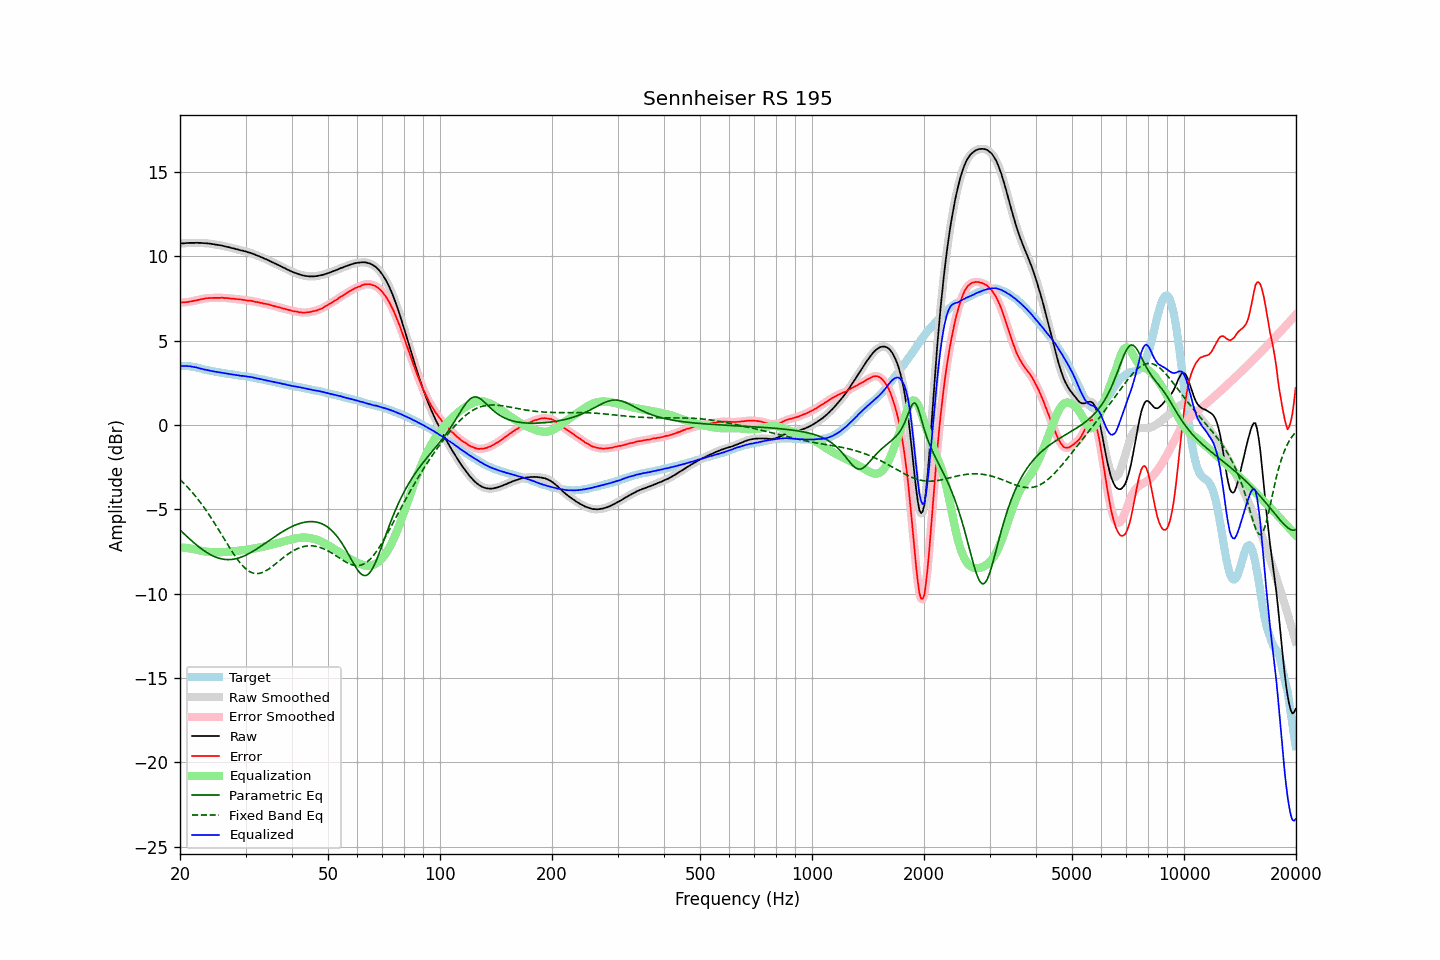

Values plotted in this chart, from the file beside it:
frequency, raw, error, smoothed, error_smoothed, equalization, parametric_eq, fixed_band_eq, equalized_raw, equalized_smoothed, target
20.00, 10.76, 7.26, 10.76, 7.26, -7.26, -6.22, -3.24, 3.50, 3.50, 3.50
20.20, 10.77, 7.27, 10.77, 7.27, -7.27, -6.32, -3.33, 3.51, 3.50, 3.50
20.40, 10.77, 7.27, 10.78, 7.27, -7.27, -6.41, -3.42, 3.50, 3.50, 3.50
20.61, 10.78, 7.28, 10.78, 7.28, -7.28, -6.50, -3.52, 3.50, 3.50, 3.50
20.81, 10.79, 7.29, 10.79, 7.29, -7.29, -6.59, -3.61, 3.50, 3.50, 3.50
21.02, 10.79, 7.29, 10.80, 7.30, -7.30, -6.67, -3.71, 3.49, 3.49, 3.50
21.23, 10.80, 7.32, 10.80, 7.31, -7.32, -6.76, -3.82, 3.48, 3.48, 3.48
21.44, 10.80, 7.33, 10.80, 7.33, -7.33, -6.85, -3.93, 3.47, 3.47, 3.47
21.66, 10.80, 7.35, 10.80, 7.35, -7.35, -6.93, -4.04, 3.45, 3.45, 3.45
21.87, 10.80, 7.37, 10.81, 7.37, -7.37, -7.01, -4.15, 3.43, 3.44, 3.43
22.09, 10.81, 7.39, 10.81, 7.39, -7.39, -7.09, -4.27, 3.42, 3.42, 3.42
22.31, 10.80, 7.41, 10.81, 7.41, -7.41, -7.17, -4.39, 3.39, 3.39, 3.39
22.54, 10.80, 7.43, 10.80, 7.43, -7.43, -7.25, -4.51, 3.37, 3.37, 3.37
22.76, 10.80, 7.45, 10.80, 7.45, -7.45, -7.32, -4.63, 3.35, 3.34, 3.35
22.99, 10.79, 7.47, 10.79, 7.47, -7.47, -7.39, -4.76, 3.32, 3.32, 3.32
23.22, 10.78, 7.49, 10.79, 7.49, -7.49, -7.46, -4.90, 3.29, 3.30, 3.29
23.45, 10.78, 7.52, 10.78, 7.51, -7.51, -7.52, -5.03, 3.28, 3.27, 3.26
23.69, 10.77, 7.52, 10.77, 7.52, -7.52, -7.58, -5.17, 3.25, 3.26, 3.25
23.92, 10.76, 7.53, 10.76, 7.53, -7.53, -7.64, -5.31, 3.24, 3.24, 3.23
24.16, 10.75, 7.53, 10.75, 7.53, -7.53, -7.69, -5.45, 3.22, 3.22, 3.22
24.40, 10.73, 7.53, 10.73, 7.54, -7.54, -7.74, -5.60, 3.19, 3.20, 3.20
24.65, 10.72, 7.54, 10.72, 7.54, -7.54, -7.79, -5.75, 3.18, 3.18, 3.18
24.89, 10.70, 7.54, 10.70, 7.54, -7.54, -7.83, -5.90, 3.16, 3.16, 3.16
25.14, 10.69, 7.54, 10.69, 7.54, -7.54, -7.86, -6.05, 3.15, 3.15, 3.15
25.39, 10.67, 7.54, 10.68, 7.54, -7.54, -7.89, -6.21, 3.13, 3.13, 3.13
25.65, 10.66, 7.54, 10.66, 7.55, -7.54, -7.92, -6.36, 3.12, 3.12, 3.12
25.91, 10.64, 7.55, 10.64, 7.54, -7.54, -7.94, -6.52, 3.10, 3.10, 3.09
26.16, 10.62, 7.54, 10.62, 7.54, -7.54, -7.96, -6.68, 3.08, 3.08, 3.08
26.43, 10.59, 7.52, 10.60, 7.53, -7.53, -7.97, -6.84, 3.06, 3.06, 3.07
26.69, 10.57, 7.53, 10.57, 7.53, -7.53, -7.98, -6.99, 3.05, 3.05, 3.04
26.96, 10.55, 7.52, 10.55, 7.52, -7.52, -7.98, -7.15, 3.03, 3.03, 3.03
27.23, 10.53, 7.51, 10.53, 7.51, -7.51, -7.98, -7.30, 3.02, 3.02, 3.02
27.50, 10.50, 7.49, 10.51, 7.50, -7.50, -7.97, -7.45, 3.00, 3.01, 3.01
27.77, 10.48, 7.49, 10.48, 7.49, -7.49, -7.96, -7.60, 2.99, 2.99, 2.99
28.05, 10.46, 7.48, 10.46, 7.48, -7.48, -7.95, -7.74, 2.98, 2.98, 2.98
28.33, 10.43, 7.47, 10.44, 7.47, -7.47, -7.93, -7.88, 2.96, 2.96, 2.96
28.62, 10.41, 7.46, 10.41, 7.46, -7.46, -7.90, -8.01, 2.95, 2.95, 2.95
28.90, 10.38, 7.45, 10.38, 7.45, -7.45, -7.87, -8.13, 2.93, 2.93, 2.93
29.19, 10.35, 7.44, 10.36, 7.44, -7.44, -7.84, -8.25, 2.91, 2.92, 2.91
29.48, 10.34, 7.43, 10.34, 7.43, -7.43, -7.80, -8.35, 2.91, 2.91, 2.91
29.78, 10.31, 7.41, 10.31, 7.41, -7.42, -7.76, -8.45, 2.90, 2.90, 2.90
30.08, 10.29, 7.40, 10.29, 7.40, -7.40, -7.72, -8.54, 2.89, 2.89, 2.89
30.38, 10.25, 7.38, 10.26, 7.39, -7.39, -7.67, -8.61, 2.86, 2.87, 2.87
30.68, 10.23, 7.37, 10.23, 7.38, -7.37, -7.62, -8.68, 2.86, 2.86, 2.86
30.99, 10.20, 7.37, 10.20, 7.36, -7.36, -7.57, -8.73, 2.84, 2.84, 2.83
31.30, 10.17, 7.35, 10.17, 7.35, -7.34, -7.51, -8.77, 2.83, 2.83, 2.82
31.61, 10.13, 7.32, 10.13, 7.33, -7.33, -7.45, -8.79, 2.81, 2.81, 2.81
31.93, 10.09, 7.30, 10.09, 7.31, -7.31, -7.40, -8.81, 2.78, 2.79, 2.79
32.24, 10.05, 7.29, 10.05, 7.29, -7.29, -7.33, -8.81, 2.76, 2.76, 2.76
32.57, 10.02, 7.28, 10.02, 7.27, -7.27, -7.27, -8.80, 2.75, 2.75, 2.74
32.89, 9.97, 7.24, 9.98, 7.25, -7.25, -7.21, -8.78, 2.72, 2.73, 2.73
33.22, 9.94, 7.24, 9.94, 7.23, -7.23, -7.14, -8.75, 2.71, 2.70, 2.70
33.55, 9.89, 7.20, 9.89, 7.21, -7.21, -7.08, -8.72, 2.68, 2.68, 2.69
33.89, 9.85, 7.19, 9.85, 7.19, -7.19, -7.01, -8.67, 2.66, 2.66, 2.66
34.23, 9.81, 7.17, 9.81, 7.17, -7.17, -6.95, -8.62, 2.64, 2.64, 2.64
34.57, 9.77, 7.15, 9.77, 7.15, -7.14, -6.88, -8.56, 2.63, 2.62, 2.62
34.92, 9.72, 7.12, 9.72, 7.12, -7.12, -6.81, -8.49, 2.60, 2.60, 2.60
35.27, 9.67, 7.09, 9.68, 7.09, -7.10, -6.75, -8.42, 2.58, 2.58, 2.58
35.62, 9.63, 7.07, 9.63, 7.07, -7.07, -6.68, -8.35, 2.56, 2.56, 2.56
35.97, 9.58, 7.04, 9.58, 7.04, -7.05, -6.62, -8.27, 2.54, 2.54, 2.54
... 635 more rows
